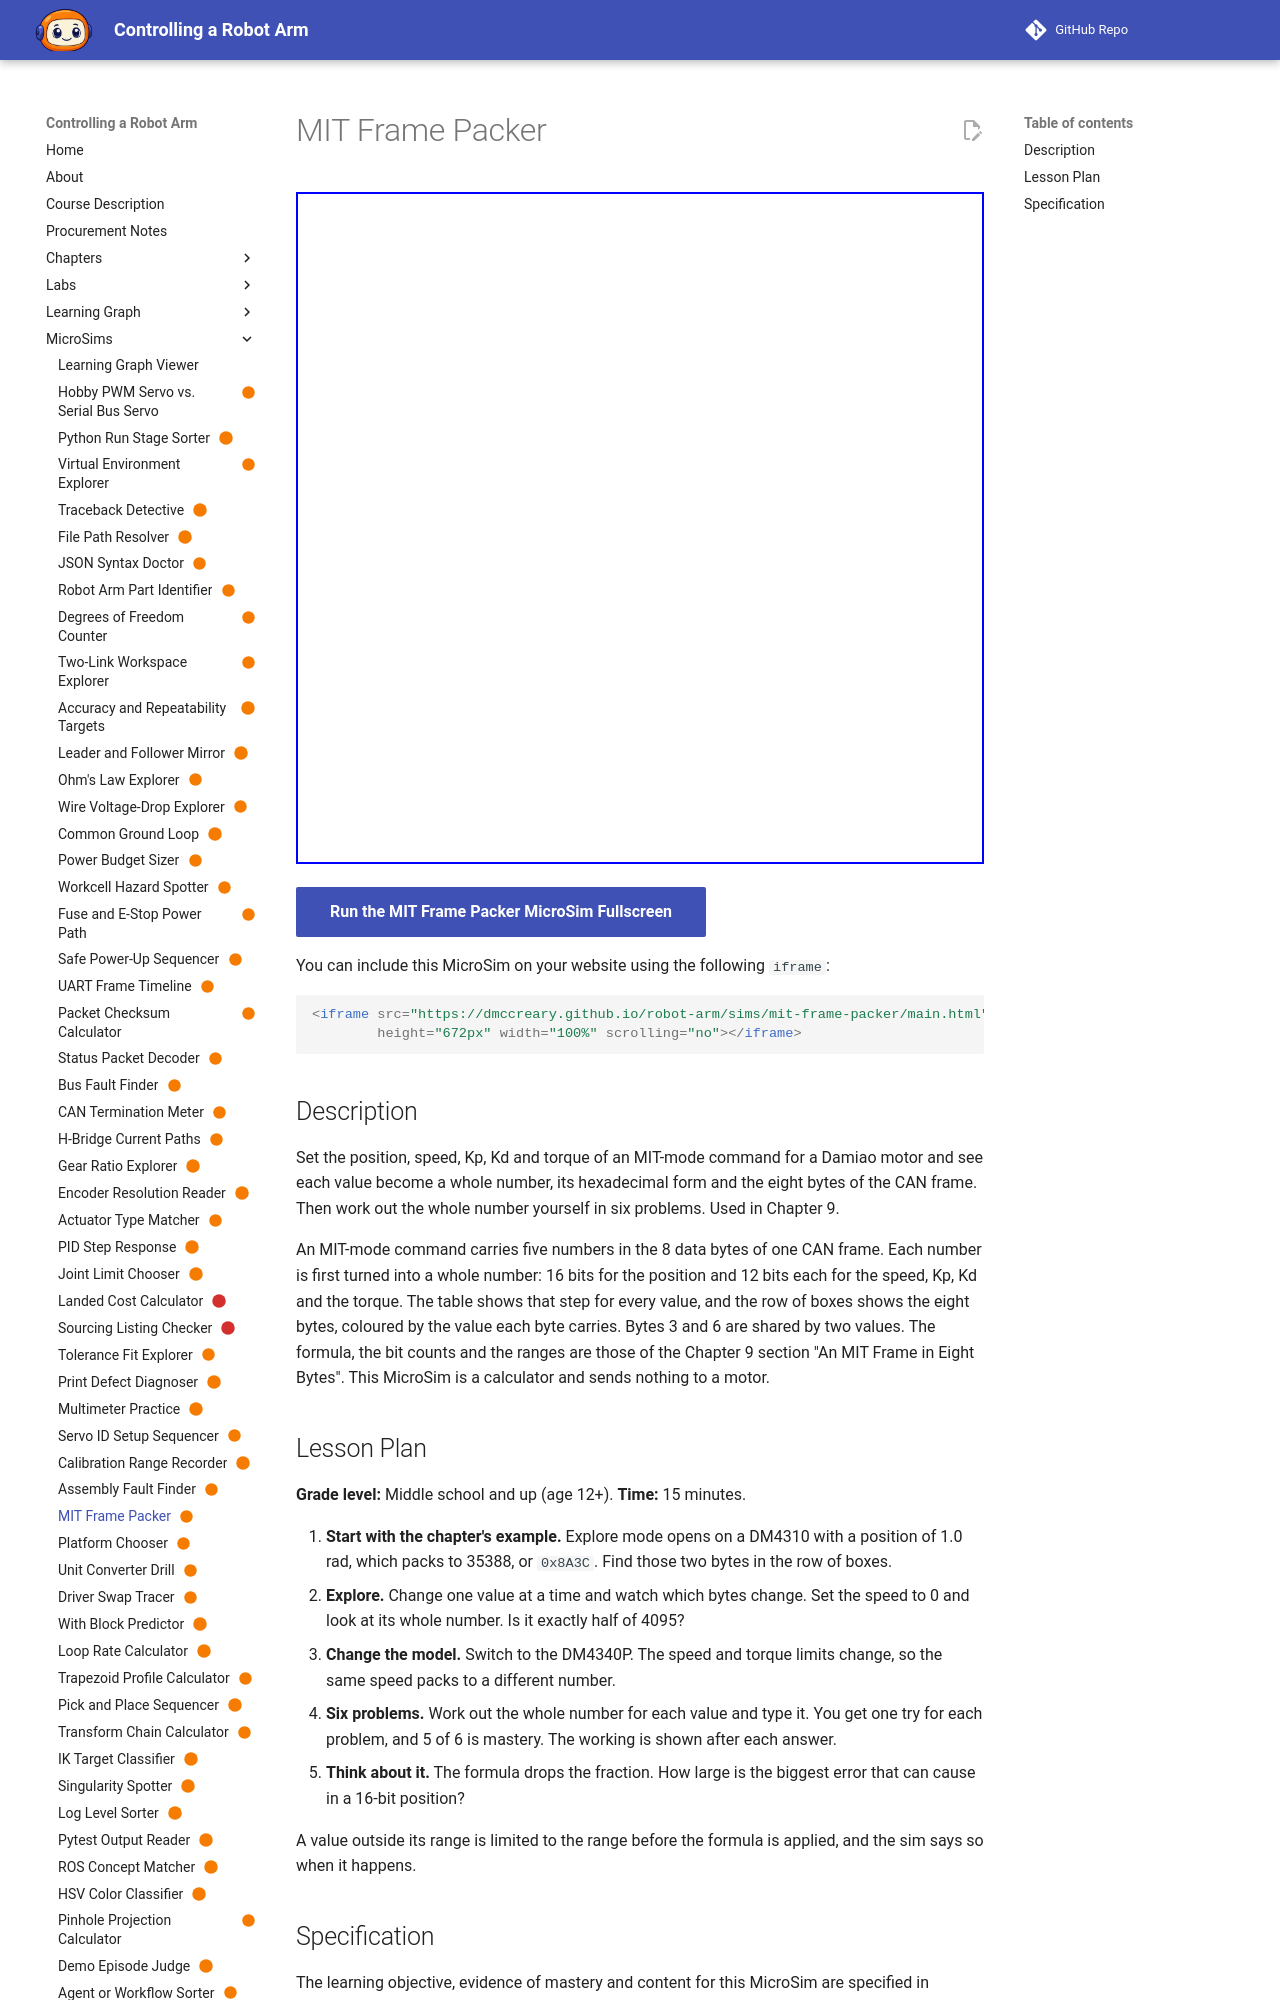

repository: dmccreary/robot-arm · page: sims/mit-frame-packer/index.html · generator: mkdocs

---
title: "MIT Frame Packer"
description: "The learner will calculate the whole number that a value becomes when it is packed into an MIT-mode field of a Damiao motor, in six problems, with at least 5 of 6 correct on the first attempt."
status: scaffold
library: p5.js
bloom_level: Apply
---

# MIT Frame Packer



<iframe src="main.html" width="100%" height="600"></iframe>

[Run MicroSim in Fullscreen](main.html){ .md-button .md-button--primary }
